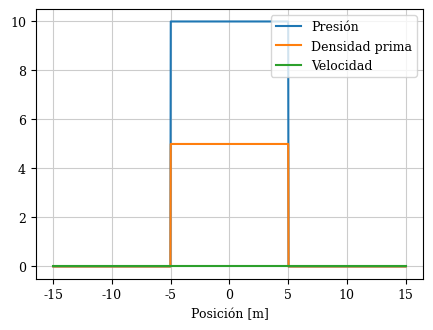

Reproduce this figure in Python.
import numpy as np
import matplotlib.pyplot as plt

c = 333  # m/s
rho_ambient = 1.2  # kg/m^3
A = 10
L = 10
v_x_in = rho_prime_in = 0


def p_in(x):
    array = np.logical_and(-L/2 <= x, x <= L/2)
    return np.where(array, A, 0)
    #if (-L/2 <= x) and (x <= L/2):
    #    return A
    #else:
    #    return 0


def f(x, t):
    #return (p_in(x)*(x - c*t) + rho(x, t)*c*v_x_in*(x - c*t))/2
    return (p_in(x) + 0)/2


def g(x, t):
    #return (p_in(x)*(x + c*t) + rho(x, t)*c*v_x_in*(x + c*t))/2
    return (p_in(x) + 0)/2


def p(x, t):
    return f(x, t) + g(x, t)


def rho_prime(x, t):
    return p(x, t)/2 + rho_prime_in - p_in(x)/(c**2)


def rho(x, t):
    return rho_prime(x, t) + rho_prime_in


def v_x(x, t):
    return 1/(rho_ambient*c)*(f(x, t) - g(x, t))


x_list = np.linspace(-10 - L/2, 10 + L/2, 1000)
plt.rcParams['axes.grid'] = True
plt.rcParams['grid.alpha'] = 1
plt.rcParams['grid.color'] = "#cccccc"
plt.rcParams.update({"font.size": 9, "font.family": "serif"})

#p_array = []
#rho_prime_array = []
#v_x_array = []
#for x in x_list:
#    p_array.append(p(x, 3*L/(2*c))) 
#    rho_prime_array.append(rho_prime(x, 3*L/(2*c)))
#    v_x_array.append(v_x(x, 3*L/(2*c)))

fig, ax = plt.subplots(figsize=(5, 3.5))
ax.plot(x_list, p(x_list, 3*L/(2*c)), label='Presión')
#ax.plot(x_list, p_array, label='Presión')
ax.plot(x_list, rho_prime(x_list, 3*L/(2*c)), label='Densidad prima')
#ax.plot(x_list, rho_prime_array, label='Densidad prima')
ax.plot(x_list, v_x(x_list, 3*L/(2*c)), label='Velocidad')
#ax.plot(x_list, v_x_array, label='Velocidad')
ax.set_xlabel('Posición [m]')
ax.legend()
fig.show()